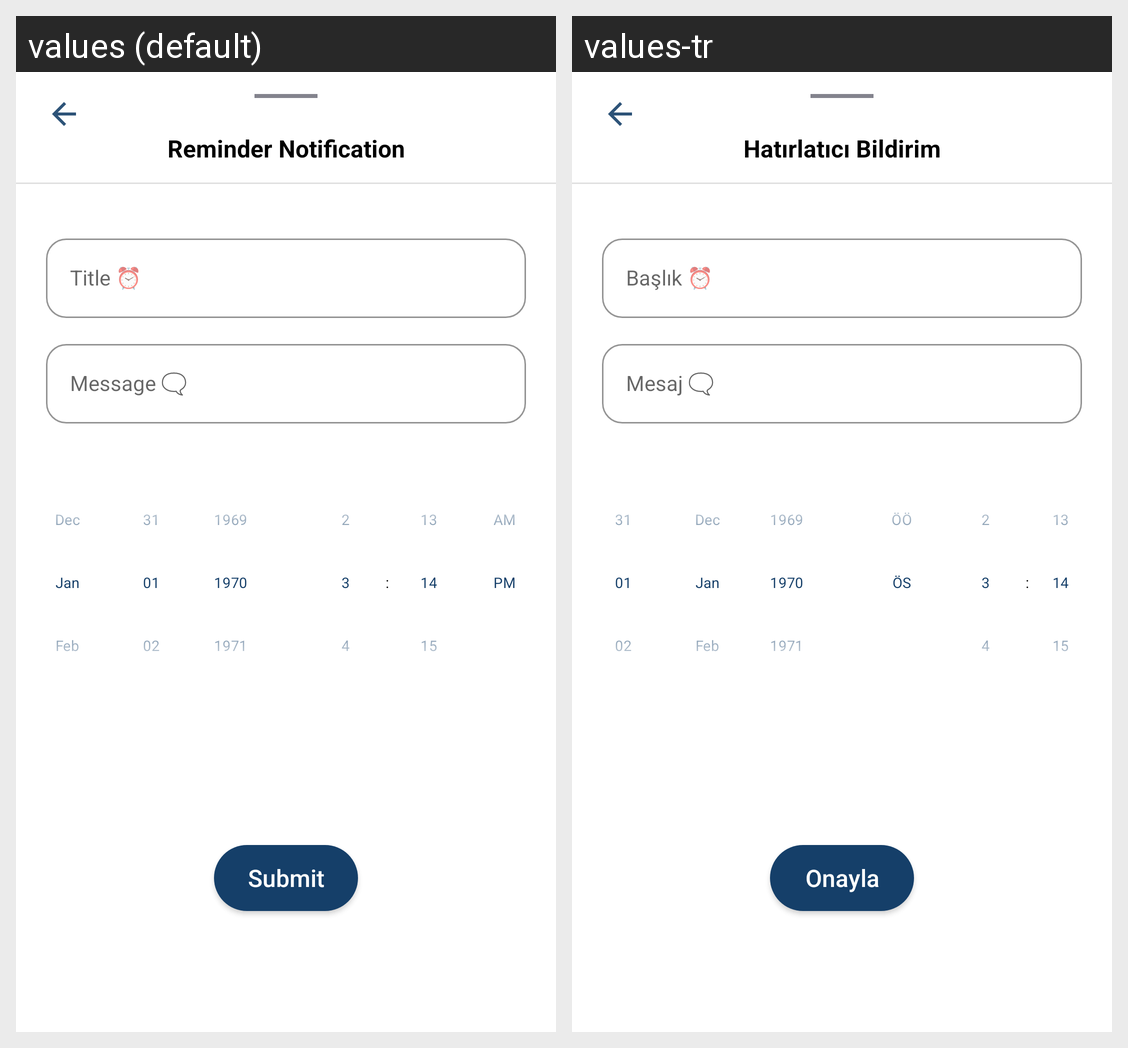

The same Android screen rendered under two of its app's locales, left to right. List the strings drawn on it with the default value and each locale's translation.
Android screen res/layout/bottom_sheet_notifications.xml rendered under 2 locales, left to right: values (default), values-tr. Device: Nexus 5 (rendered at 1080×1920; each locale shown at half size, 540×960, under a caption strip naming it); theme Theme.DiaryBook.
Strings drawn on this screen, with the default value and each locale's value (text and hints the layout hard-codes, and strings that could not be matched under every locale, appear in the picture but are not listed):

settings_notifications_title
  values: Reminder Notification
  values-tr: Hatırlatıcı Bildirim

notification_title
  values: Title ⏰
  values-tr: Başlık ⏰

notification_message
  values: Message 🗨
  values-tr: Mesaj 🗨

submit
  values: Submit
  values-tr: Onayla
